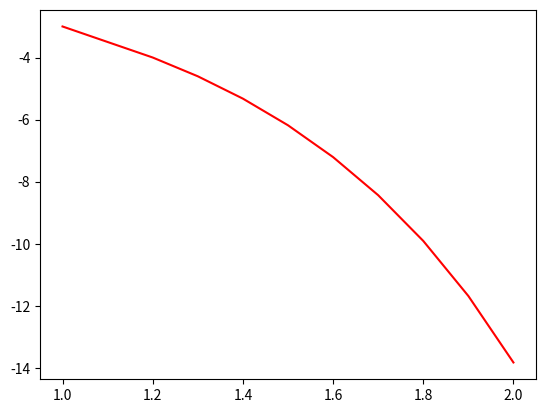

Python code for this plot:
# ECUACIONES DIFERENCIALES ORDINARIAS - METODO DE EULER
 
import numpy as np
import matplotlib.pyplot as plt

#metodo de euler para la aproximacion de 1er orden de y dado y' = f(x, y) 

#Funcion ecuacion diferencial de primer orden f(x,y)
def f1(x,y):
    dvy1 = -2*x + y*x  #para modificar o incluir la funcion de tu problema
    return (dvy1)

# solucion Analitica
def y(x, y):
    fx = 0
    return (fx)    # en este caso en el problema evaluado no tiene solución Analitica

#Valores iniciales

xi = 1   # valor inicial de "x"
yi = -3  # valor inicial de "y"
xf = 2   # valor final de "x"
h = 0.1  # tamaño de paso

n = (xf - xi)/h       # cantidad de pasos o iteraciones
x = np.linspace(xi, xf, int(n+1))
# fx = y(x)      # solucion analitica de integral de f'x
yf=[]            # aproximacion de la integral de f'x
yf.append(yi)
fi= []
fi.append(f1(xi, yi))    # derivada de f'x

for i in range (int(n)):
    fi.append(f1(x[i], yf[i]))
    yf.append(yi + fi[i]*h)
    yi = yf[i+1]


#grafica
plt.plot(x, yf, 'r')
print(x,yf)
plt.show()
